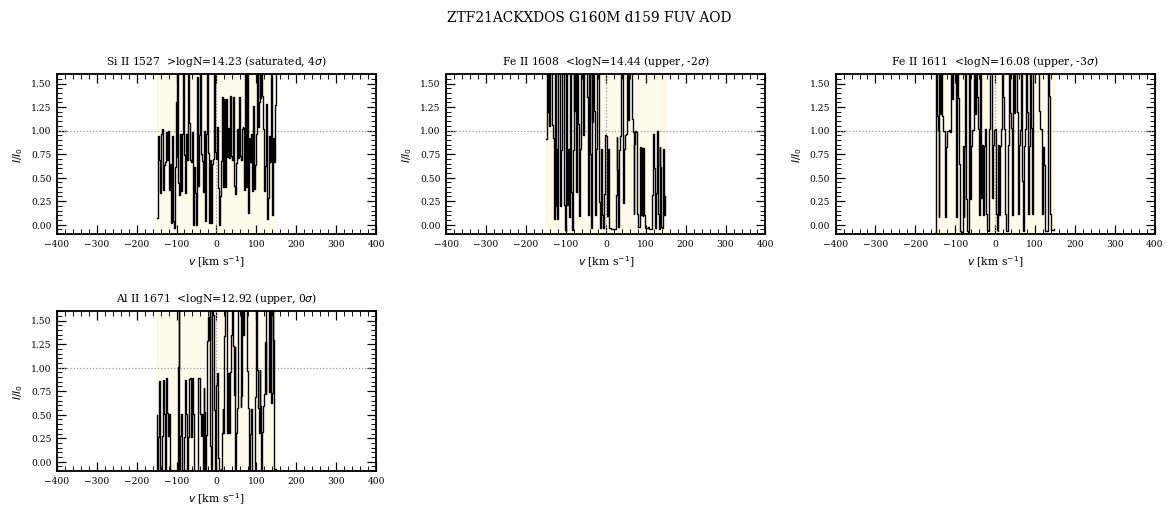

Values plotted in this chart, from the file beside it:
ion, lam, logN, logN_err, status, flag, sig, blend, tau_int, npix
Si II, 1527, 14.23, 0.900, saturated, >, 3.7, , 90.59, 127
Fe II, 1608, 14.45, , upper, <, -2.0, , -46.59, 134
Fe II, 1611, 16.07, , upper, <, -3.3, , -77.15, 134
Al II, 1671, 12.92, , upper, <, 0.2, , 4.86, 139
